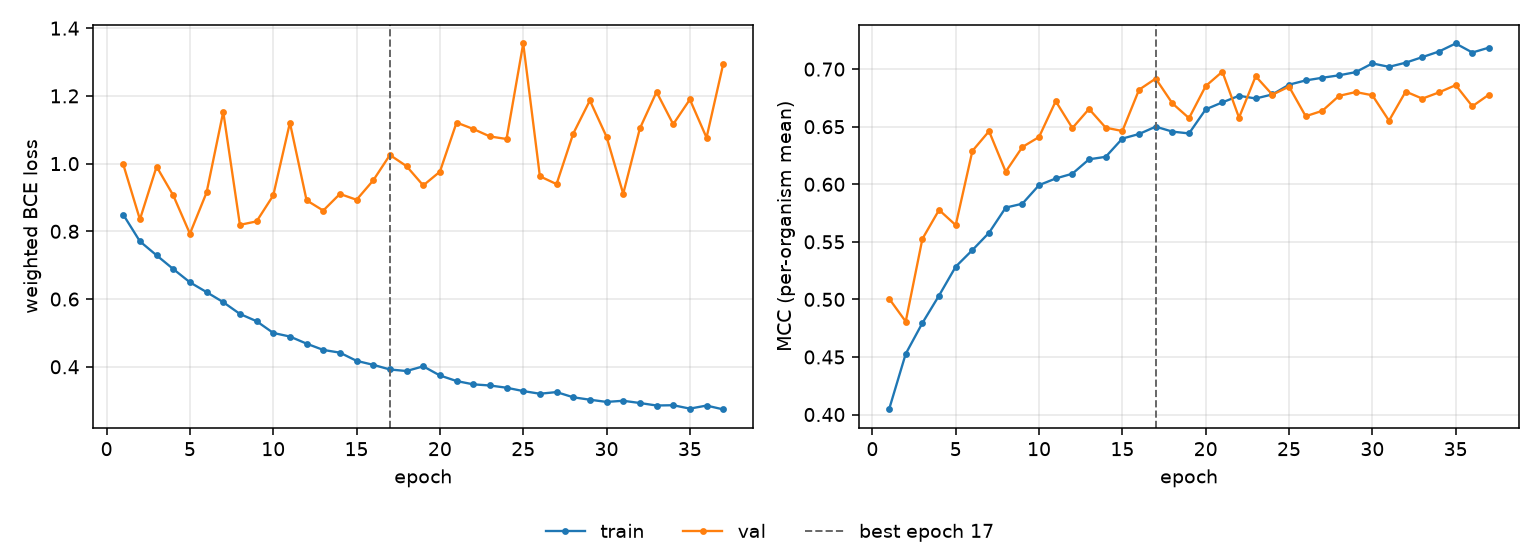

The table this chart was drawn from, first rows:
epoch, tr_loss, vl_loss, tr_mcc, vl_mcc, is_best
1, 0.8493, 0.9976, 0.4045, 0.5008, False
2, 0.7704, 0.8352, 0.4527, 0.4808, False
3, 0.7291, 0.9912, 0.4795, 0.5525, False
4, 0.6887, 0.9062, 0.5034, 0.5777, False
5, 0.6495, 0.793, 0.5284, 0.5645, False
6, 0.6205, 0.9147, 0.5428, 0.6289, False
7, 0.5908, 1.153, 0.5579, 0.6461, False
8, 0.5561, 0.8191, 0.5797, 0.6109, False
9, 0.5346, 0.8294, 0.5831, 0.6324, False
10, 0.5, 0.906, 0.5992, 0.641, False
11, 0.4893, 1.121, 0.605, 0.6722, False
12, 0.4683, 0.8917, 0.6092, 0.6488, False
13, 0.4498, 0.8613, 0.6217, 0.6654, False
14, 0.4417, 0.9105, 0.6238, 0.6491, False
15, 0.4175, 0.8932, 0.6397, 0.6462, False
16, 0.4058, 0.9505, 0.6436, 0.6821, False
17, 0.392, 1.025, 0.65, 0.6918, True
18, 0.3875, 0.9924, 0.6457, 0.6703, False
19, 0.4014, 0.9356, 0.6441, 0.6574, False
20, 0.3743, 0.9761, 0.6651, 0.6853, False
21, 0.3579, 1.121, 0.6711, 0.6978, False
22, 0.3482, 1.102, 0.6769, 0.6578, False
23, 0.3447, 1.08, 0.6745, 0.6938, False
24, 0.3382, 1.073, 0.678, 0.6778, False
25, 0.3283, 1.355, 0.6865, 0.6848, False
26, 0.3204, 0.9625, 0.6902, 0.6591, False
27, 0.3253, 0.9395, 0.6925, 0.6638, False
28, 0.3099, 1.089, 0.6946, 0.6768, False
29, 0.3027, 1.187, 0.6974, 0.6801, False
30, 0.2963, 1.079, 0.705, 0.6773, False
31, 0.2996, 0.9109, 0.702, 0.6552, False
32, 0.293, 1.104, 0.7056, 0.6805, False
33, 0.2856, 1.212, 0.7104, 0.6744, False
34, 0.2865, 1.116, 0.7153, 0.6798, False
35, 0.2764, 1.189, 0.7223, 0.6861, False
36, 0.2855, 1.077, 0.7144, 0.6677, False
37, 0.2741, 1.294, 0.7187, 0.6779, False
